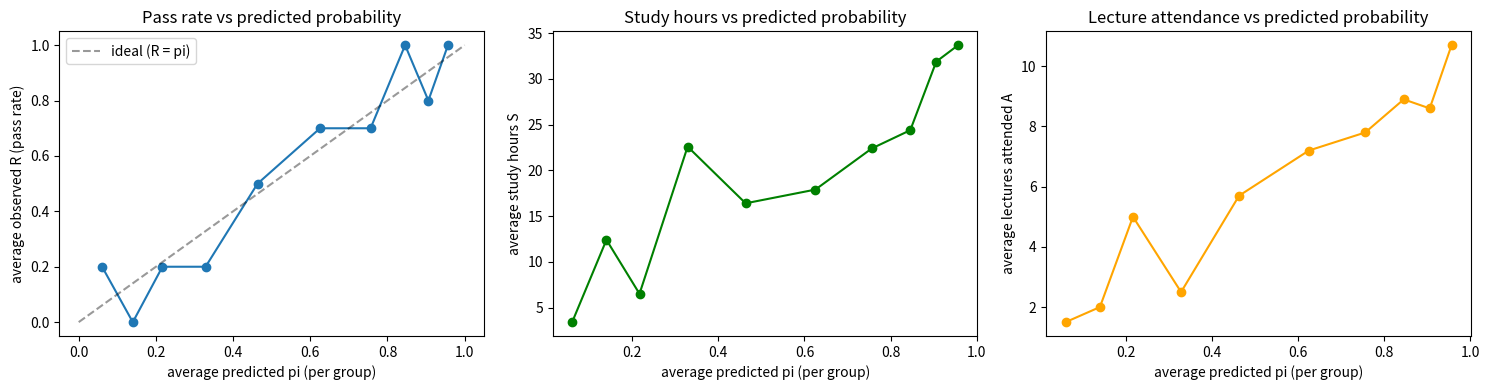

Here is the Python script that generated this plot: (Note: this script raises an exception after producing the figure.)
#Exercise 04: Pass-Fail Bernoulli GLM (logistic regression)

import numpy as np
import matplotlib.pyplot as plt
from scipy.optimize import minimize

#the function that was already given for this exercise, generates the class data
def PassFail( Nstudent ):

    TrueBeta = np.array([-1, 0.1, 0.4]);

    StudyHours = np.random.randint(low=0, high=41, size=Nstudent );

    Attendance = np.random.randint(low=0, high=13, size=Nstudent );

    Intercept = np.ones(Nstudent);

    X = np.concatenate((Intercept.reshape(-1,1), StudyHours.reshape(-1, 1), Attendance.reshape(-1, 1)), axis=1);

    TrueBeta[0] = -TrueBeta[1] * np.mean(StudyHours) - TrueBeta[2] * np.mean(Attendance)

    logit = X @ TrueBeta

    Pi = 1 / (1 + np.exp(-logit))

    Pass = np.random.binomial(n=1, p=Pi, size=Nstudent);

    return Pass, Pi, X, TrueBeta


#step 1: generate the class of N=100 students using the given function
np.random.seed(0) #reproducible

N = 100
R, pi_true, X, TrueBeta = PassFail(N)

#pull S and A back out of X for convenience later (column 0 is the intercept
#column of 1s, column 1 is StudyHours, column 2 is Attendance)
S = X[:, 1]
A = X[:, 2]

#step 2: negative log likelihood function
#lambda_i = X @ beta gives the log odds for every student at once
#log P(y_i | lambda_i) = y_i * lambda_i - log(1 + e^lambda_i)
#so i must sum that over all students to get the joint log likelihood, then negate it
#because scipy's minimize function by default tends to minimize, and I want to maximize the likelihood
def neg_log_likelihood(beta, X, y):
    lam = X @ beta                                   #log odds for each student
    ll = y * lam - np.log(1 + np.exp(lam))           #log P(y_i | lambda_i) per student
    return -np.sum(ll)                               #negative sum = what we minimize

#step 3: minimize the negative log likelihood to find beta
beta_guess = np.array([0.0, 0.0, 0.0])   #start with a guess

result = minimize(neg_log_likelihood, beta_guess, args=(X, R), method='BFGS')
beta_fit = result.x

mu_fit, alpha1_fit, alpha2_fit = beta_fit

print("True parameters:   mu = {:.3f}, alpha1 = {:.3f}, alpha2 = {:.3f}".format(TrueBeta[0], TrueBeta[1], TrueBeta[2]))
print("Fitted parameters: mu = {:.3f}, alpha1 = {:.3f}, alpha2 = {:.3f}".format(mu_fit, alpha1_fit, alpha2_fit))

#step 4: use the fitted model to predict pass probability for each student
lambda_fit = X @ beta_fit
pi_fit = 1 / (1 + np.exp(-lambda_fit))

#step 5: sort students by predicted pi, split into 10 groups of similar size
sort_ix = np.argsort(pi_fit)          #indices that would sort pi_fit ascending
groups = np.array_split(sort_ix, 10)  #split the sorted indices into 10 roughly-equal chunks

#step 6: per group, average pi is the predictor and R, S, A which are the observables
group_pi = []
group_R = []
group_S = []
group_A = []

for g in groups:
    group_pi.append(np.mean(pi_fit[g]))
    group_R.append(np.mean(R[g]))
    group_S.append(np.mean(S[g]))
    group_A.append(np.mean(A[g]))

group_pi = np.array(group_pi)
group_R = np.array(group_R)
group_S = np.array(group_S)
group_A = np.array(group_A)

print("\nGroup-averaged predictor (pi) vs observables:")
for i in range(10):
    print("Group {}: pi={:.3f}  R={:.3f}  S={:.2f}  A={:.2f}".format(i+1, group_pi[i], group_R[i], group_S[i], group_A[i]))

#step 7: plot the observable averages as a function of the predictor average
fig, axs = plt.subplots(1, 3, figsize=(15, 4))

axs[0].plot(group_pi, group_R, 'o-')
axs[0].plot([0,1],[0,1],'k--', alpha=0.4, label='ideal (R = pi)')
axs[0].set_xlabel('average predicted pi (per group)')
axs[0].set_ylabel('average observed R (pass rate)')
axs[0].set_title('Pass rate vs predicted probability')
axs[0].legend()

axs[1].plot(group_pi, group_S, 'o-', color='green')
axs[1].set_xlabel('average predicted pi (per group)')
axs[1].set_ylabel('average study hours S')
axs[1].set_title('Study hours vs predicted probability')

axs[2].plot(group_pi, group_A, 'o-', color='orange')
axs[2].set_xlabel('average predicted pi (per group)')
axs[2].set_ylabel('average lectures attended A')
axs[2].set_title('Lecture attendance vs predicted probability')

plt.tight_layout()
plt.savefig('/Users/keerthikesavan/Desktop/course_modules/Stats/Exercises_Solved_Stats/Exercise4_PassFailBernoulli/Exercise4_grouped_plot.png', dpi=120)
print("\nplot saved")

"""
1) the beta parameters that minimize the likelihood are : 
Fitted parameters: mu = -3.654, alpha1 = 0.091, alpha2 = 0.354


Group-averaged predictor (pi) vs observables:
Group 1: pi=0.061  R=0.200  S=3.40  A=1.50
Group 2: pi=0.140  R=0.000  S=12.40  A=2.00
Group 3: pi=0.217  R=0.200  S=6.50  A=5.00
Group 4: pi=0.329  R=0.200  S=22.60  A=2.50
Group 5: pi=0.463  R=0.500  S=16.40  A=5.70
Group 6: pi=0.625  R=0.700  S=17.90  A=7.20
Group 7: pi=0.756  R=0.700  S=22.40  A=7.80
Group 8: pi=0.846  R=1.000  S=24.40  A=8.90
Group 9: pi=0.906  R=0.800  S=31.90  A=8.60
Group 10: pi=0.957  R=1.000  S=33.70  A=10.70
"""

"""
Interpretatio section
interpret a hypothetical result: (given alpha = [-5, 0.1, 0.4])

How does log-odds change per additional study hour?
alpha1 = 0.1, so log-odds increase by 0.1 for every additional hour of
independent study and it holds attendance fixed.

How does log-odds change per additional lecture attended?
alpha2 = 0.4, so log-odds increase by 0.4 for every additional lecture
attended, holding study hours fixed. Attendance has 4 times the effect
of a single study hour on the log-odds scale.

Starting from pi = 0.5 (lambda = 0), what is pi after two more study hours?
Two more study hours adds 2 * 0.1 = 0.2 to lambda.
From the table in the exercise , lambda = 0.2 gives pi = 0.55.

Starting from pi = 0.5 (lambda = 0), what is pi after two more attended lectures?
Two more lectures adds 2 * 0.4 = 0.8 to lambda.
From the table, lambda = 0.8 gives pi = 0.69.

In this regard, two extra lectures move the pass probability further away from 0.50 to 0.69 than 
than two extra study hours (0.50 to 0.55), this adds up with attendance having
the larger coefficient.
"""
